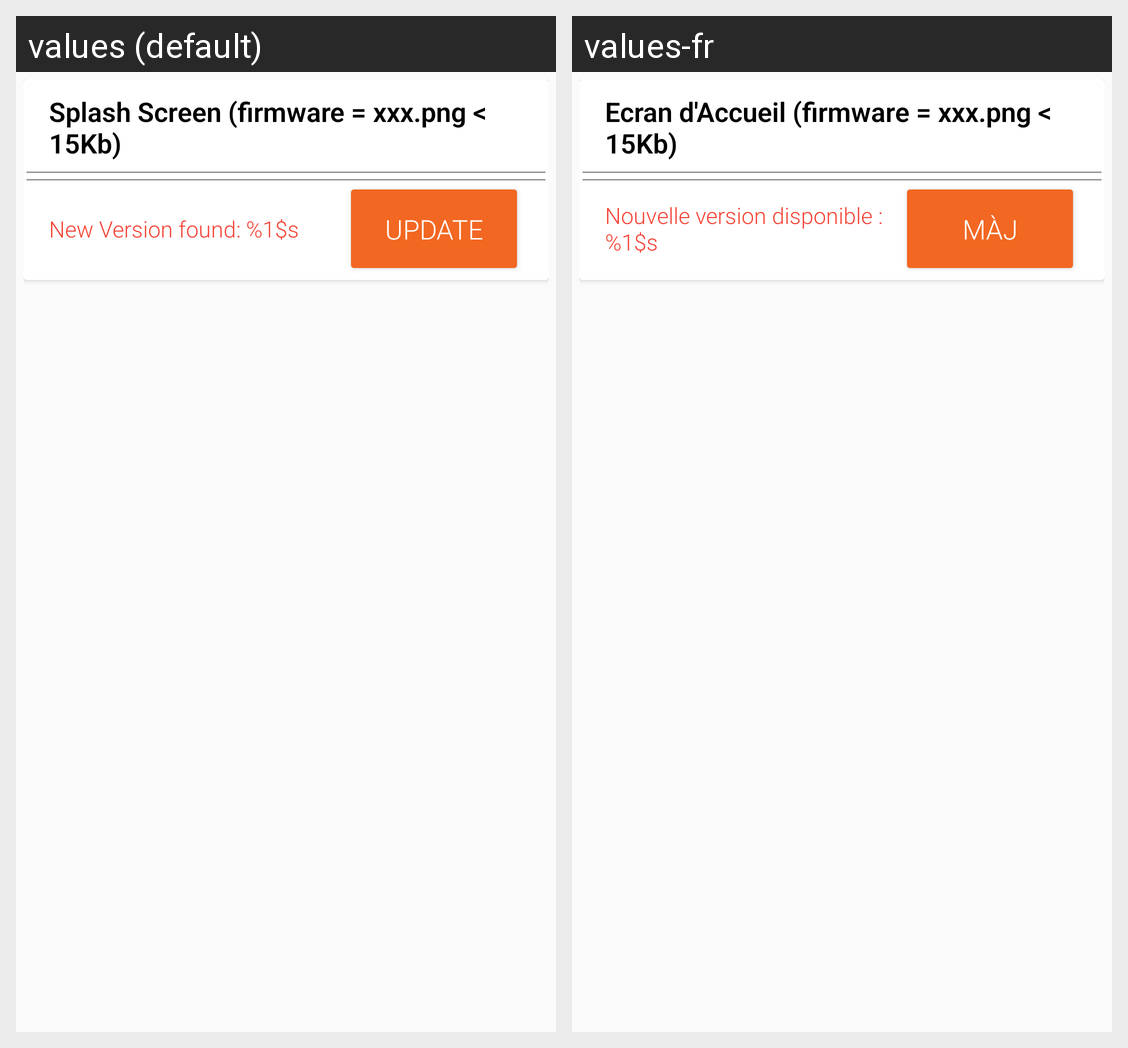

Translations of the strings shown on this Android screen, per locale in the grid:
Android screen res/layout/fragment_resources.xml rendered under 2 locales, left to right: values (default), values-fr. Device: Nexus 5 (rendered at 1080×1920; each locale shown at half size, 540×960, under a caption strip naming it); theme AppTheme.
Strings drawn on this screen, with the default value and each locale's value (text and hints the layout hard-codes, and strings that could not be matched under every locale, appear in the picture but are not listed):

splash_screen
  values: Splash Screen (firmware = xxx.png < 15Kb)
  values-fr: Ecran d'Accueil (firmware = xxx.png < 15Kb)

new_version_found
  values: New Version found: %1$s
  values-fr: Nouvelle version disponible : %1$s

update
  values: Update
  values-fr: MàJ
